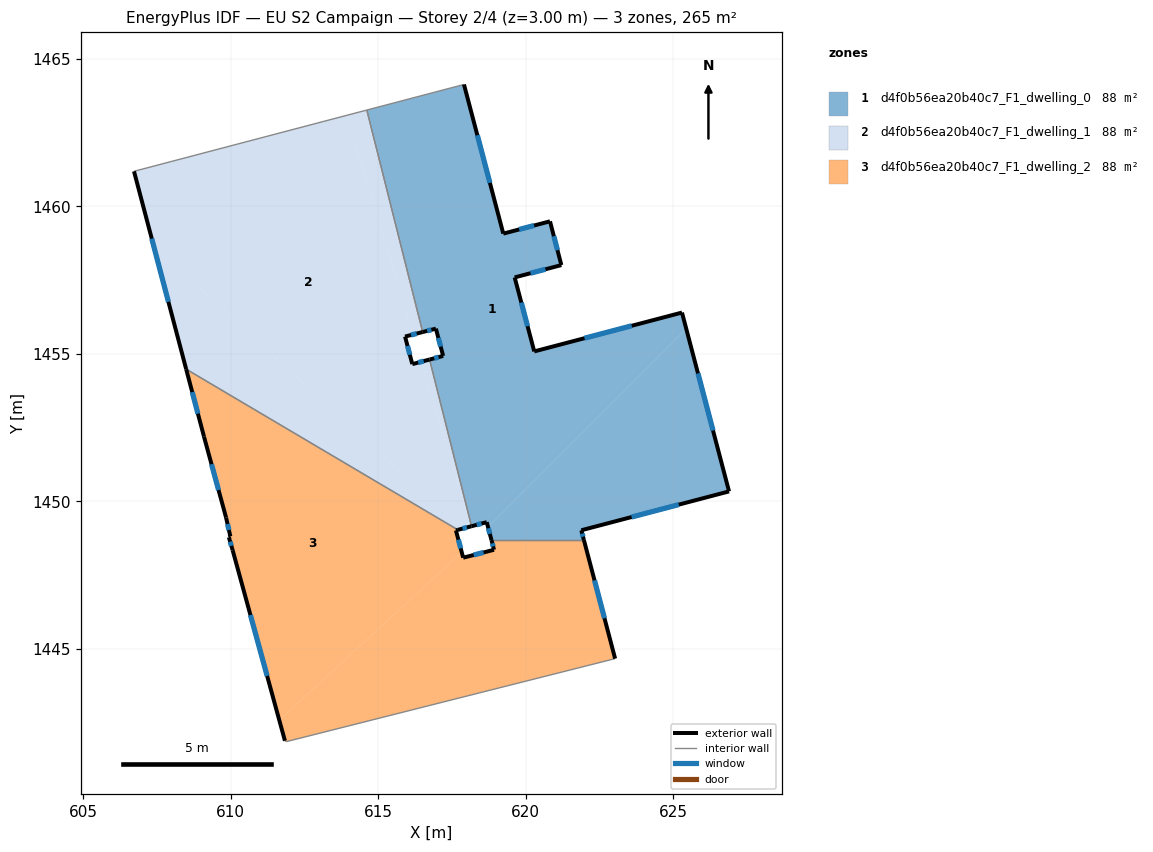
=== STOREY PLAN SPEC (per zone: floor XY polygon, exterior-wall plan segments, windows/doors) ===
zone 1: d4f0b56ea20b40c7_F1_dwelling_0  (88.3 m²)
  floor: (620.82, 1459.49) (621.20, 1458.01) (619.62, 1457.59) (620.29, 1455.08) (625.29, 1456.40) (625.44, 1455.85) (618.72, 1449.13) (618.68, 1449.29) (618.16, 1449.16) (616.74, 1454.81) (617.20, 1454.93) (616.95, 1455.85) (616.50, 1455.74) (614.61, 1463.26) (617.90, 1464.13) (619.24, 1459.07)
  floor: (625.44, 1455.85) (626.89, 1450.34) (621.88, 1449.02) (621.97, 1448.69) (618.84, 1448.69) (618.72, 1449.13)
  exterior wall: (620.82, 1459.49) – (619.24, 1459.07)  [1.6 m]
    window: (620.28, 1459.35) – (619.78, 1459.21)  [0.5 m²]
  exterior wall: (621.20, 1458.01) – (620.82, 1459.49)  [1.5 m]
    window: (621.07, 1458.51) – (620.95, 1458.99)  [0.5 m²]
  exterior wall: (619.62, 1457.59) – (621.20, 1458.01)  [1.6 m]
    window: (620.16, 1457.73) – (620.67, 1457.86)  [0.5 m²]
  exterior wall: (620.29, 1455.08) – (619.62, 1457.59)  [2.6 m]
    window: (620.06, 1455.93) – (619.85, 1456.74)  [0.8 m²]
  exterior wall: (625.29, 1456.40) – (620.29, 1455.08)  [5.2 m]
    window: (623.59, 1455.95) – (621.99, 1455.53)  [1.6 m²]
  exterior wall: (626.89, 1450.34) – (625.29, 1456.40)  [6.3 m]
    window: (626.35, 1452.40) – (625.84, 1454.34)  [1.9 m²]
  exterior wall: (621.88, 1449.02) – (626.89, 1450.34)  [5.2 m]
    window: (623.59, 1449.47) – (625.18, 1449.89)  [1.6 m²]
  exterior wall: (621.97, 1448.69) – (621.88, 1449.02)  [0.3 m]
    window: (621.94, 1448.80) – (621.91, 1448.91)  [0.1 m²]
  exterior wall: (618.68, 1449.29) – (618.84, 1448.69)  [0.6 m]
    window: (618.73, 1449.09) – (618.78, 1448.90)  [0.2 m²]
  exterior wall: (618.16, 1449.16) – (618.68, 1449.29)  [0.5 m]
    window: (618.34, 1449.20) – (618.50, 1449.25)  [0.2 m²]
  exterior wall: (617.20, 1454.93) – (616.74, 1454.81)  [0.5 m]
    window: (617.04, 1454.89) – (616.90, 1454.85)  [0.1 m²]
  exterior wall: (616.95, 1455.85) – (617.20, 1454.93)  [1.0 m]
    window: (617.04, 1455.54) – (617.12, 1455.24)  [0.3 m²]
  exterior wall: (616.51, 1455.74) – (616.95, 1455.85)  [0.5 m]
    window: (616.66, 1455.78) – (616.80, 1455.81)  [0.1 m²]
  exterior wall: (619.24, 1459.07) – (617.91, 1464.13)  [5.2 m]
    window: (618.78, 1460.79) – (618.36, 1462.41)  [1.6 m²]
  interior walls: 4
zone 2: d4f0b56ea20b40c7_F1_dwelling_1  (88.3 m²)
  floor: (616.74, 1454.81) (618.16, 1449.16) (618.14, 1449.15) (616.46, 1454.73)
  floor: (614.61, 1463.26) (616.50, 1455.74) (616.18, 1455.66) (613.94, 1463.08)
  floor: (613.94, 1463.08) (616.18, 1455.66) (615.91, 1455.58) (616.15, 1454.65) (616.46, 1454.73) (618.14, 1449.15) (617.86, 1449.08) (607.39, 1458.65) (606.72, 1461.18)
  floor: (617.86, 1449.08) (617.70, 1449.03) (608.49, 1454.48) (607.39, 1458.65)
  exterior wall: (615.91, 1455.58) – (616.51, 1455.74)  [0.6 m]
    window: (616.11, 1455.64) – (616.30, 1455.69)  [0.2 m²]
  exterior wall: (616.15, 1454.65) – (615.91, 1455.58)  [1.0 m]
    window: (616.07, 1454.97) – (615.99, 1455.27)  [0.3 m²]
  exterior wall: (616.74, 1454.81) – (616.15, 1454.65)  [0.6 m]
    window: (616.54, 1454.75) – (616.35, 1454.70)  [0.2 m²]
  exterior wall: (617.70, 1449.03) – (618.16, 1449.16)  [0.5 m]
    window: (617.86, 1449.08) – (618.00, 1449.12)  [0.1 m²]
  exterior wall: (606.72, 1461.18) – (608.49, 1454.48)  [6.9 m]
    window: (607.32, 1458.90) – (607.89, 1456.76)  [2.1 m²]
  interior walls: 4
zone 3: d4f0b56ea20b40c7_F1_dwelling_2  (88.3 m²)
  floor: (621.97, 1448.69) (623.03, 1444.67) (611.89, 1441.86) (611.84, 1441.89) (611.65, 1442.58) (617.83, 1448.28) (617.88, 1448.09) (618.92, 1448.36) (618.84, 1448.69)
  floor: (617.70, 1449.03) (617.63, 1449.02) (617.83, 1448.28) (611.65, 1442.58) (610.06, 1448.34) (609.94, 1448.78) (609.99, 1448.81) (609.84, 1449.45) (609.09, 1452.19) (608.49, 1454.48)
  exterior wall: (610.06, 1448.34) – (611.84, 1441.89)  [6.7 m]
    window: (610.67, 1446.15) – (611.23, 1444.08)  [2.1 m²]
  exterior wall: (609.94, 1448.78) – (610.06, 1448.34)  [0.5 m]
    window: (609.98, 1448.63) – (610.02, 1448.49)  [0.1 m²]
  exterior wall: (609.99, 1448.81) – (609.94, 1448.78)  [0.1 m]
  exterior wall: (609.84, 1449.45) – (609.99, 1448.81)  [0.7 m]
    window: (609.89, 1449.23) – (609.94, 1449.03)  [0.2 m²]
  exterior wall: (609.09, 1452.19) – (609.84, 1449.45)  [2.8 m]
    window: (609.35, 1451.26) – (609.59, 1450.38)  [0.9 m²]
  exterior wall: (608.49, 1454.48) – (609.09, 1452.19)  [2.4 m]
    window: (608.70, 1453.70) – (608.89, 1452.97)  [0.7 m²]
  exterior wall: (617.63, 1449.02) – (617.70, 1449.03)  [0.1 m]
  exterior wall: (617.88, 1448.09) – (617.63, 1449.02)  [1.0 m]
    window: (617.79, 1448.41) – (617.72, 1448.70)  [0.3 m²]
  exterior wall: (618.92, 1448.36) – (617.88, 1448.09)  [1.1 m]
    window: (618.57, 1448.27) – (618.23, 1448.18)  [0.3 m²]
  exterior wall: (618.84, 1448.69) – (618.92, 1448.36)  [0.3 m]
    window: (618.87, 1448.58) – (618.89, 1448.47)  [0.1 m²]
  exterior wall: (623.03, 1444.67) – (621.97, 1448.69)  [4.2 m]
    window: (622.67, 1446.04) – (622.33, 1447.32)  [1.3 m²]
  interior walls: 4

=== DERIVED (storey summary) ===
Building: EU S2 Campaign
Storey: 2 of 4  (floor level z = 3.00 m)
Storey gross floor area: 264.8 m²
Zones on this storey: 3
  - d4f0b56ea20b40c7_F1_dwelling_0: floor 88.3 m²; exterior wall 32.6 m (97.9 m²); 14 window(s) 10.0 m²; WWR 10.2%
  - d4f0b56ea20b40c7_F1_dwelling_1: floor 88.3 m²; exterior wall 9.6 m (28.8 m²); 5 window(s) 2.9 m²; WWR 10.2%
  - d4f0b56ea20b40c7_F1_dwelling_2: floor 88.3 m²; exterior wall 19.7 m (59.0 m²); 9 window(s) 6.0 m²; WWR 10.1%
Zone adjacency (shared interzone walls):
  - d4f0b56ea20b40c7_F1_dwelling_0 ↔ d4f0b56ea20b40c7_F1_dwelling_1
  - d4f0b56ea20b40c7_F1_dwelling_0 ↔ d4f0b56ea20b40c7_F1_dwelling_2
  - d4f0b56ea20b40c7_F1_dwelling_1 ↔ d4f0b56ea20b40c7_F1_dwelling_2